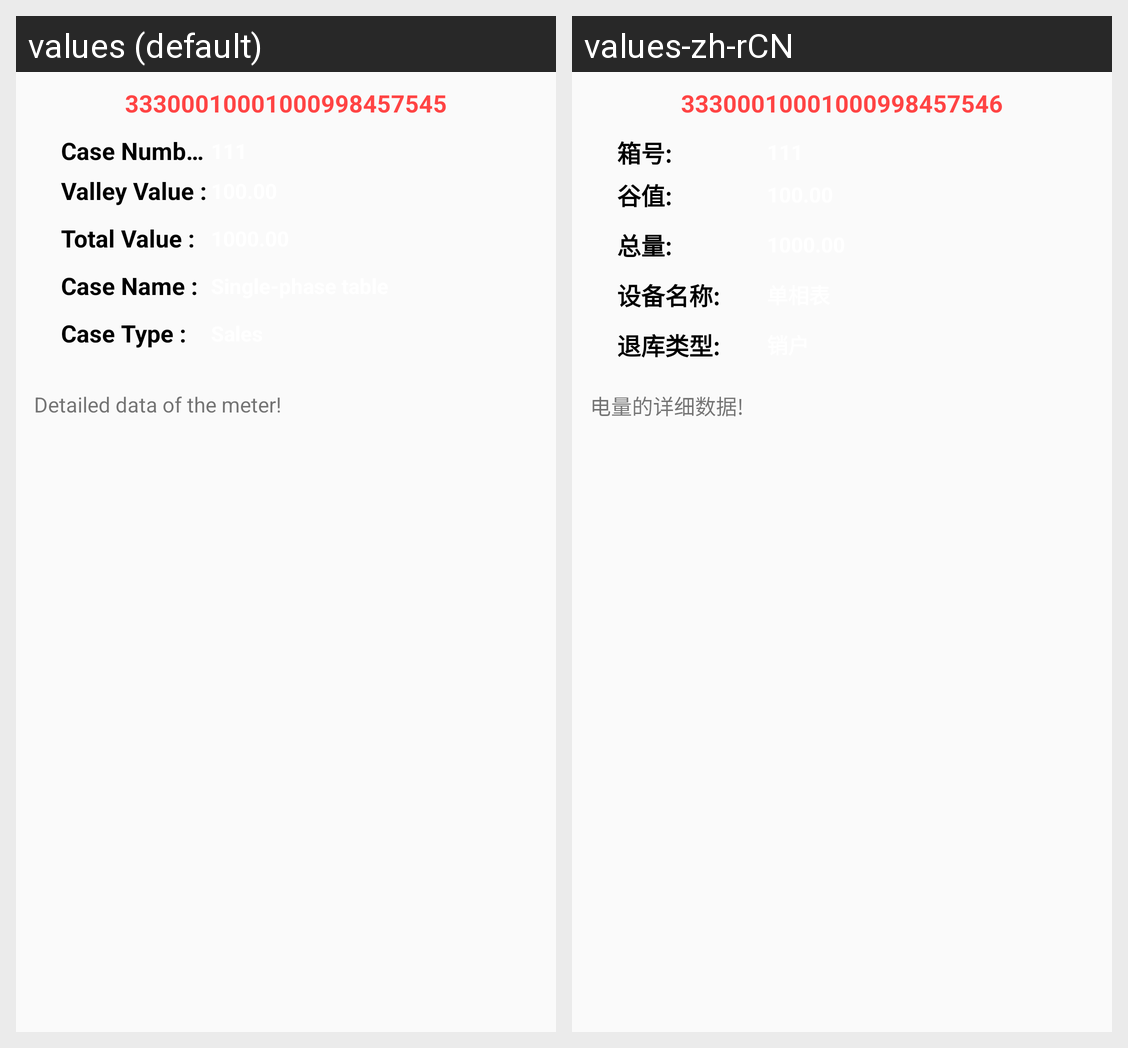

Here is an Android app screen in its default locale and in the app's own translations. Write out the translated-string differences for the strings that appear on this screen.
Android screen res/layout/list_card_item.xml rendered under 2 locales, left to right: values (default), values-zh-rCN. Device: Nexus 5 (rendered at 1080×1920; each locale shown at half size, 540×960, under a caption strip naming it); theme AppTheme.
Strings drawn on this screen, with the default value and each locale's value (text and hints the layout hard-codes, and strings that could not be matched under every locale, appear in the picture but are not listed):

card_table_name
  values: 33300010001000998457545
  values-zh-rCN: 33300010001000998457546

qrdata_case_number
  values: Case Number :
  values-zh-rCN: 箱号:

qrdata_valley_value
  values: Valley Value :
  values-zh-rCN: 谷值:

qrdata_total_value
  values: Total Value :
  values-zh-rCN: 总量:

qrdata_case_name
  values: Case Name :
  values-zh-rCN: 设备名称:

qrdata_case_type
  values: Case Type :
  values-zh-rCN: 退库类型:

card_table_info
  values: Detailed data of the meter!
  values-zh-rCN: 电量的详细数据!
